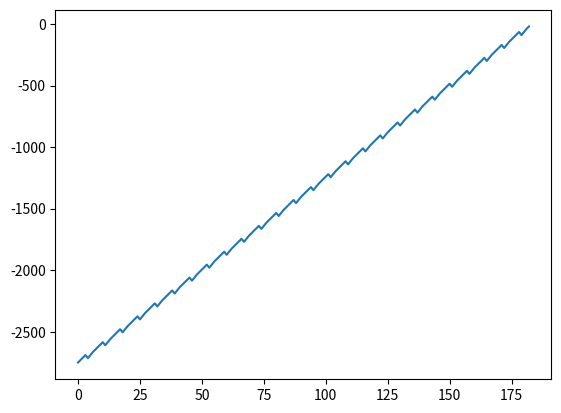

Here is the Python script that generated this plot:
import matplotlib.pyplot as plt


def calculate_commute(move_date):
    days_in_new_crib = 183 - move_date
    time = 0
    for i in range(int(days_in_new_crib - days_in_new_crib % 1)):
        weekday = i % 7
        if weekday in [0, 1, 5, 6]:  # Thursday, Fri, Tues, Wed
            time -= 20
        elif weekday in [2, 3]:
            time -= 25
        else:
            time += 25
    return time

value = []
for i in range(183):
    value.append(calculate_commute(i))

plt.plot(range(183),value)

plt.show()
